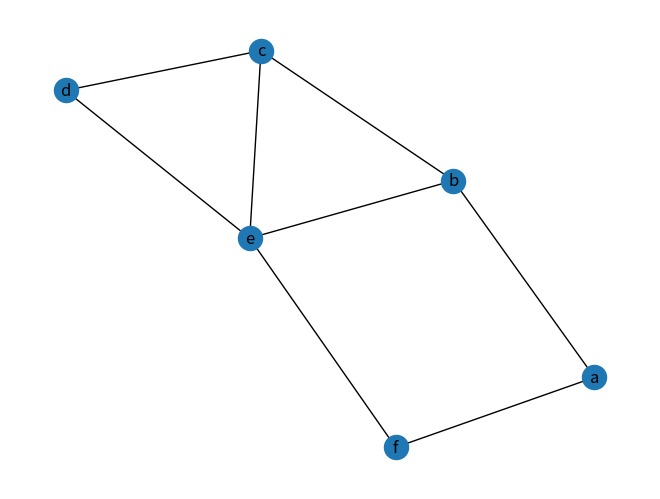
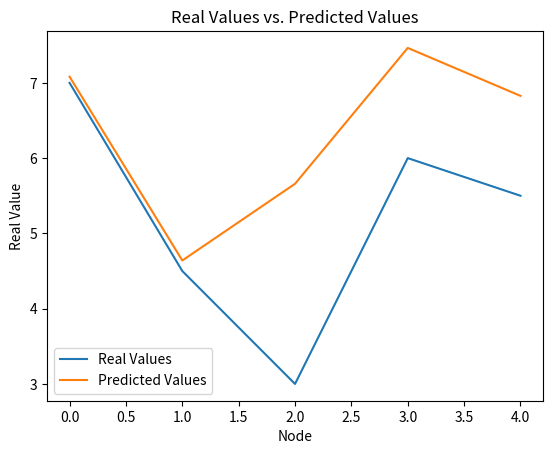

The matplotlib source for these figures, in order:
import matplotlib.pyplot as plt
import numpy as np
import networkx as nx

G = nx.MultiGraph()
# draw rectangular graph
G.add_nodes_from(['a','b','c','d','e','f'])
G.add_edges_from([('a','b'),('b','c'),('c','d'),('d','e'),('e','f'),('f','a'),('c','e'),('b','e')])

# compute centralities
betweenness = nx.betweenness_centrality(G).values()
degree = nx.degree_centrality(G).values()
closeness = nx.closeness_centrality(G).values()
# eigen = nx.eigenvector_centrality(G).values()

real_val = [7,4.5,3,6,5.5,5.5]

# e is unknown

print('nodes: ', G.nodes())
print('betweenness: ', betweenness)
print('degree: ', degree)
print('closeness: ', closeness)
# print('eigen: ', eigen)

nx.draw(G, with_labels=True)
plt.show()

# remove e from degree, betweenness, and closeness and real_val
betweenness = list(betweenness)
degree = list(degree)
closeness = list(closeness)
# eigen = list(eigen)
real_val = real_val

pred_b = betweenness.pop(4)
pred_d = degree.pop(4)
pred_c = closeness.pop(4)
# pred_e = eigen.pop(4)
real_new = real_val.pop(4)


# train perceptron to predict real_val
x = np.array([betweenness, degree])
y = np.array(real_val)

# initialize weights
w = np.array([0,0])
b = 0

# learning rate
eta = 0.1

# number of iterations
n = 1000

# train perceptron
for i in range(n):
    for j in range(len(x)):
        if (y[j] - (np.dot(w, x[:,j]) + b)) >= 0:
            w = w + eta * x[:,j]
            b = b + eta
        elif (y[j] - (np.dot(w, x[:,j]) + b)) < 0:
            w = w - eta * x[:,j]
            b = b - eta

# plot real_val vs. predicted values
plt.figure()
plt.plot(real_val, label='Real Values')
plt.plot(np.dot(w, x) + b, label='Predicted Values')
plt.legend()
plt.xlabel('Node')
plt.ylabel('Real Value')
plt.title('Real Values vs. Predicted Values')
plt.show()

# predict real_val for new data
new_x = np.array([pred_b,pred_d])
new_y = np.dot(w, new_x) + b
print('Predicted real_val for new data: ', new_y)
print('error: ', abs(new_y - real_new))
